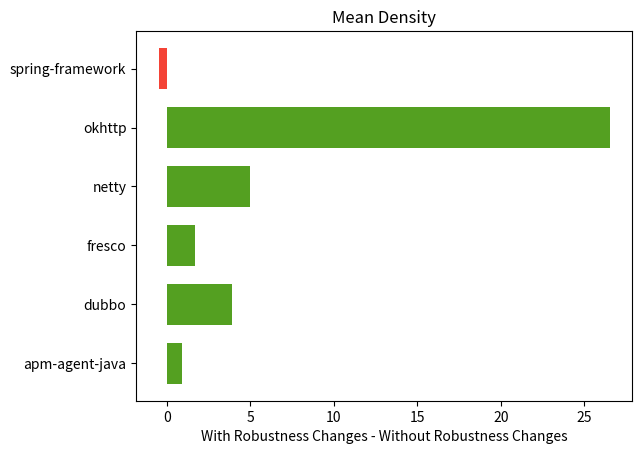

Python code for this plot:
import matplotlib.pyplot as plt
import numpy as np

# Define the data as a numpy array
data = np.array([
    [3.2, 2.3],
    [4.7, 0.8],
    [3.29, 1.57],
    [8.72, 3.74],
    [30.8, 4.3],
    [3.41, 3.89],
])

# Define the labels for the x-axis (software project names)
labels = ['apm-agent-java', 'dubbo', 'fresco', 'netty',
          'okhttp','spring-framework']

# Compute the difference between the two columns
diff = data[:, 0] - data[:, 1]

# Define the colors for the bars
colors = np.where(diff > 0, '#54a021', '#f44336')

# Create a horizontal bar chart
plt.barh(y=range(len(labels)), width=diff, height=0.7, color=colors)
# for i, v in enumerate(diff):
#     plt.text(v, i, str(round(v, 2)), color='black', fontweight='bold', ha='left', va='center_baseline')

# Add the project names as labels to the y-axis
plt.yticks(range(len(labels)), labels)



# Add a title and labels to the x-axis
plt.title('Mean Density')
plt.xlabel('With Robustness Changes - Without Robustness Changes')

# Display the chart
plt.show()
